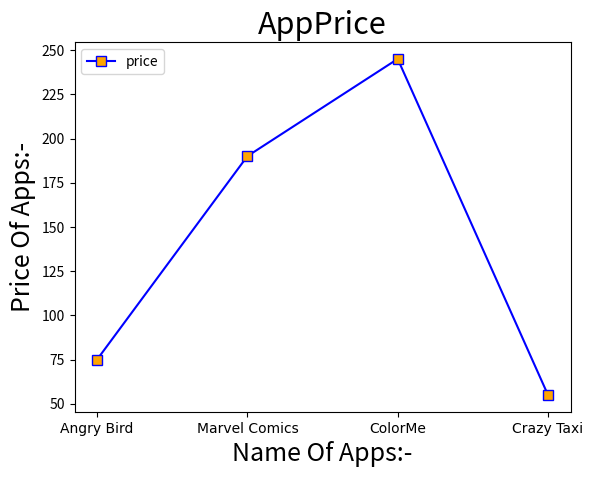

Reproduce this figure in Python.
import matplotlib.pyplot as plt
import pandas as pd
import numpy as np
appname=['Angry Bird','Marvel Comics','ColorMe','Crazy Taxi']
price=[75,190,245,55]
do=[197000,41400,196000,311000]
dtf=pd.DataFrame({'AppName':appname,'AppPrice':price,'TotalDownload':do})
plt.plot(dtf['AppName'],dtf['AppPrice'],color='b',label='price',marker='s',markerfacecolor='orange',markersize=7)
plt.xlabel('Name Of Apps:-',fontsize=18)
plt.ylabel('Price Of Apps:-',fontsize=18)
plt.title('AppPrice',fontsize=22)
plt.legend(loc=2)
plt.xticks(dtf['AppName'],fontsize=10,fontname='Lucida Handwriting')
plt.savefig('Q1(a).jpg')
plt.show()
